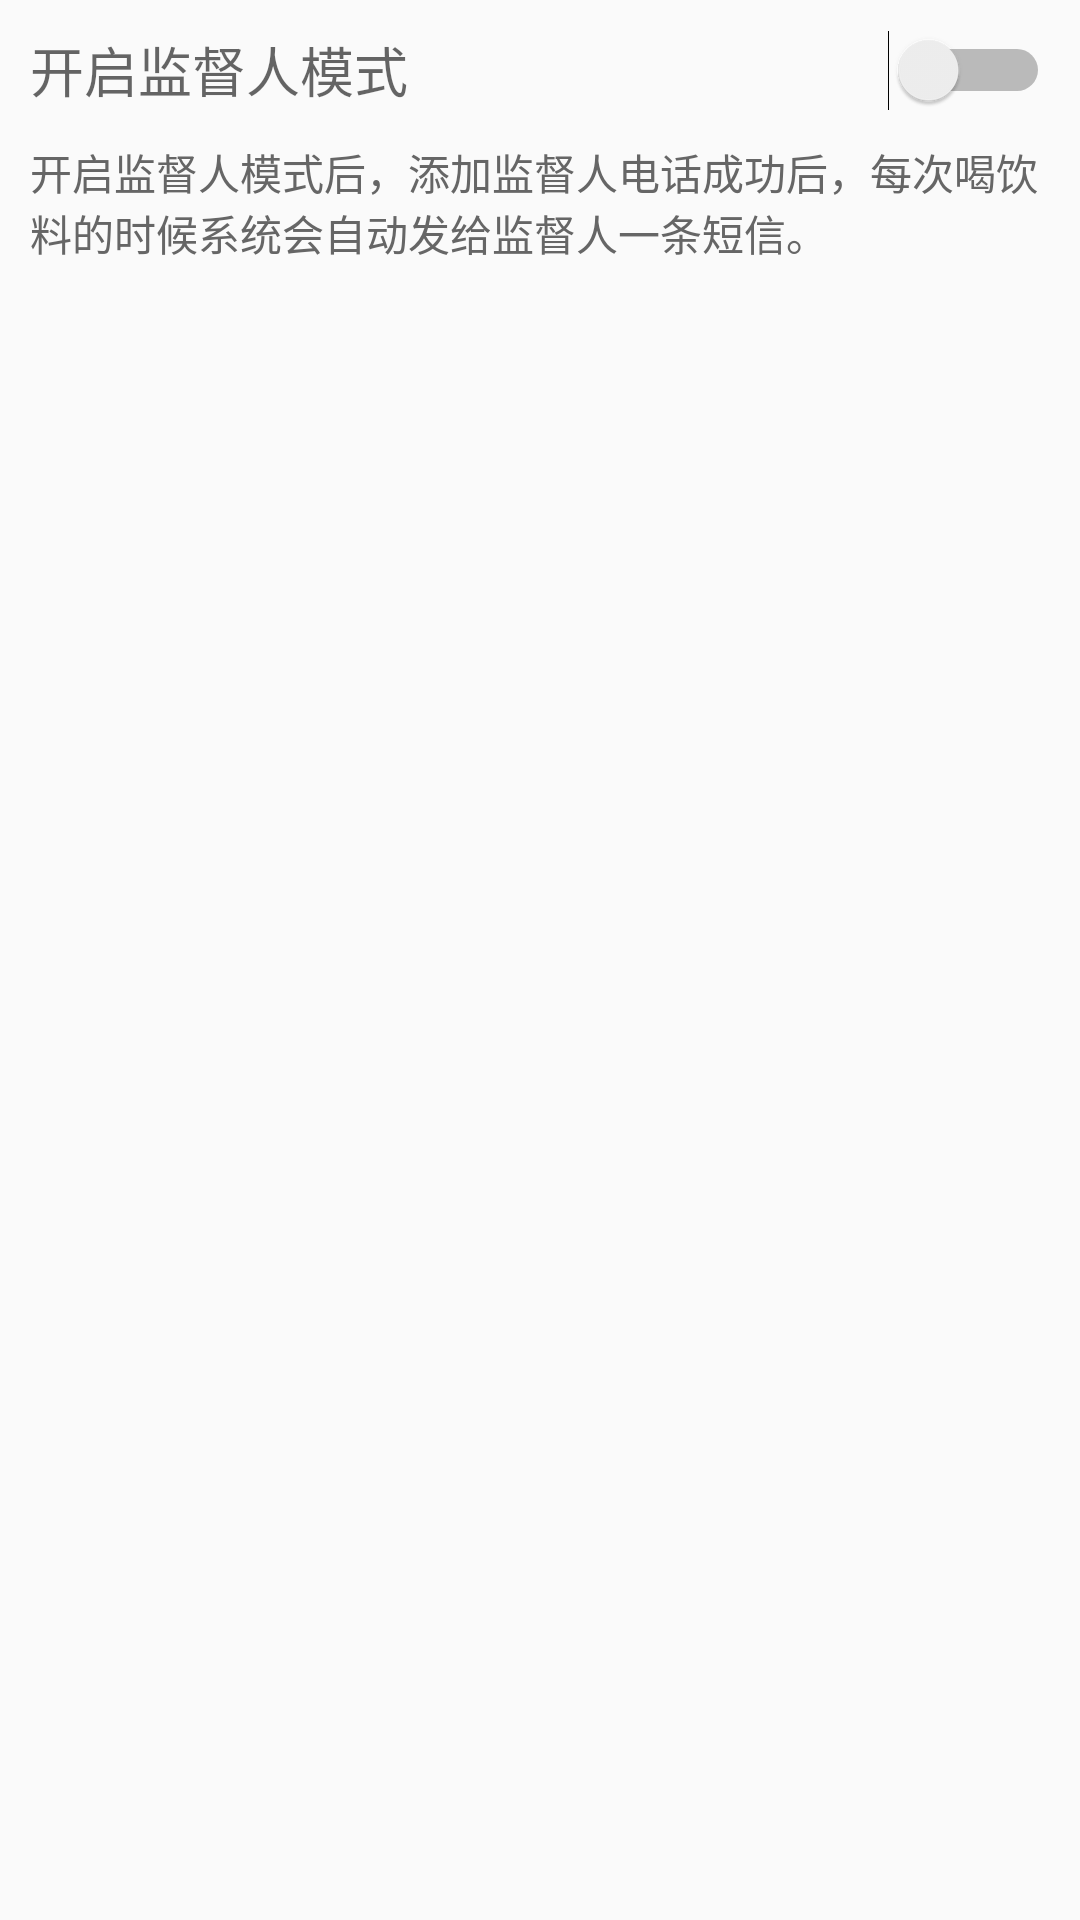

Produce the Android XML layout that renders to this screen, including the resource entries it uses.
<!-- AndroidManifest.xml: application theme AppTheme -->
<!-- res/layout/activity_bind_watcher.xml -->
<LinearLayout xmlns:android="http://schemas.android.com/apk/res/android"
    xmlns:tools="http://schemas.android.com/tools"
    android:layout_width="match_parent"
    android:layout_height="match_parent"
    android:orientation="vertical"
    tools:context="com.huang.Activity.BindWatcherActivity" 
    android:padding="10dp">

    <LinearLayout
        android:layout_width="match_parent"
        android:layout_height="wrap_content" 
        android:orientation="horizontal"
        >

        <TextView
            android:id="@+id/textView2"
            android:layout_width="0dp"
            android:layout_height="wrap_content"
            android:layout_weight="1"
            android:text="@string/bind.switch.text"
            android:textAppearance="?android:attr/textAppearanceMedium" />

        <Switch
            android:id="@+id/open_switch"
            android:layout_width="wrap_content"
            android:layout_height="wrap_content"
            android:layout_gravity="right"
             />

    </LinearLayout>

    <LinearLayout
        android:layout_width="match_parent"
        android:layout_height="wrap_content"
        android:paddingTop="10dp">

        <TextView
            android:id="@+id/textView1"
            android:layout_width="wrap_content"
            android:layout_height="wrap_content"
            android:text="@string/bind.title"
            android:textColor="@color/grey"
            
            android:textAppearance="?android:attr/textAppearanceSmall" />

    </LinearLayout>

    <LinearLayout
        android:id="@+id/bind_info_layout"
        android:layout_width="match_parent"
        android:layout_height="match_parent"
        android:orientation="vertical" 
        android:visibility="invisible"
        >

        <LinearLayout
            android:layout_width="match_parent"
            android:layout_height="wrap_content"
            android:orientation="horizontal"
            android:paddingTop="40dp"
            android:gravity="bottom" >

            <EditText
                android:id="@+id/bind_number"
                android:layout_width="wrap_content"
                android:layout_height="wrap_content"
                android:layout_weight="1"
                android:ems="13"
                android:inputType="number" >

                <requestFocus />
            </EditText>

            <ImageButton
                android:id="@+id/add_watcher"
                android:layout_width="wrap_content"
                android:layout_height="wrap_content"
                android:layout_weight="1"
                android:src="@drawable/person_add" />
        </LinearLayout>

        <LinearLayout
            android:layout_width="match_parent"
            android:layout_height="wrap_content"
            android:gravity="bottom"
            android:orientation="horizontal"
            android:paddingTop="20dp" >

            <EditText
                android:id="@+id/bind_message_text"
                android:layout_width="match_parent"
                android:layout_height="wrap_content"
                android:layout_weight="1"
                android:ems="20"
                android:inputType="textMultiLine"
                android:text="@string/bind.message.hint" />
        </LinearLayout>

        <LinearLayout
            android:layout_width="match_parent"
            android:layout_height="wrap_content"
            android:gravity="center"
            android:orientation="horizontal"
            android:paddingTop="10dp" >

            <Button
                android:id="@+id/confirm_bind_button"
                android:layout_width="wrap_content"
                android:layout_height="wrap_content"
                android:text="@string/confirm" />
        </LinearLayout>
    </LinearLayout>

</LinearLayout>
<!-- resources referenced by this layout -->
<resources>
  <color name="grey">#666666</color>
  <!-- drawable person_add: png bitmap (drawable-hdpi, 1529 bytes) -->
  <string name="bind.message.hint">对不起!没有忍住!刚才又喝了一瓶饮料!</string>
  <string name="bind.switch.text">开启监督人模式</string>
  <string name="bind.title">开启监督人模式后，添加监督人电话成功后，每次喝饮料的时候系统会自动发给监督人一条短信。</string>
  <string name="confirm">确定</string>
  <style name="AppTheme" parent="AppBaseTheme">
          
      </style>
  <style name="AppBaseTheme" parent="Theme.AppCompat.Light">
          
      </style>
</resources>
